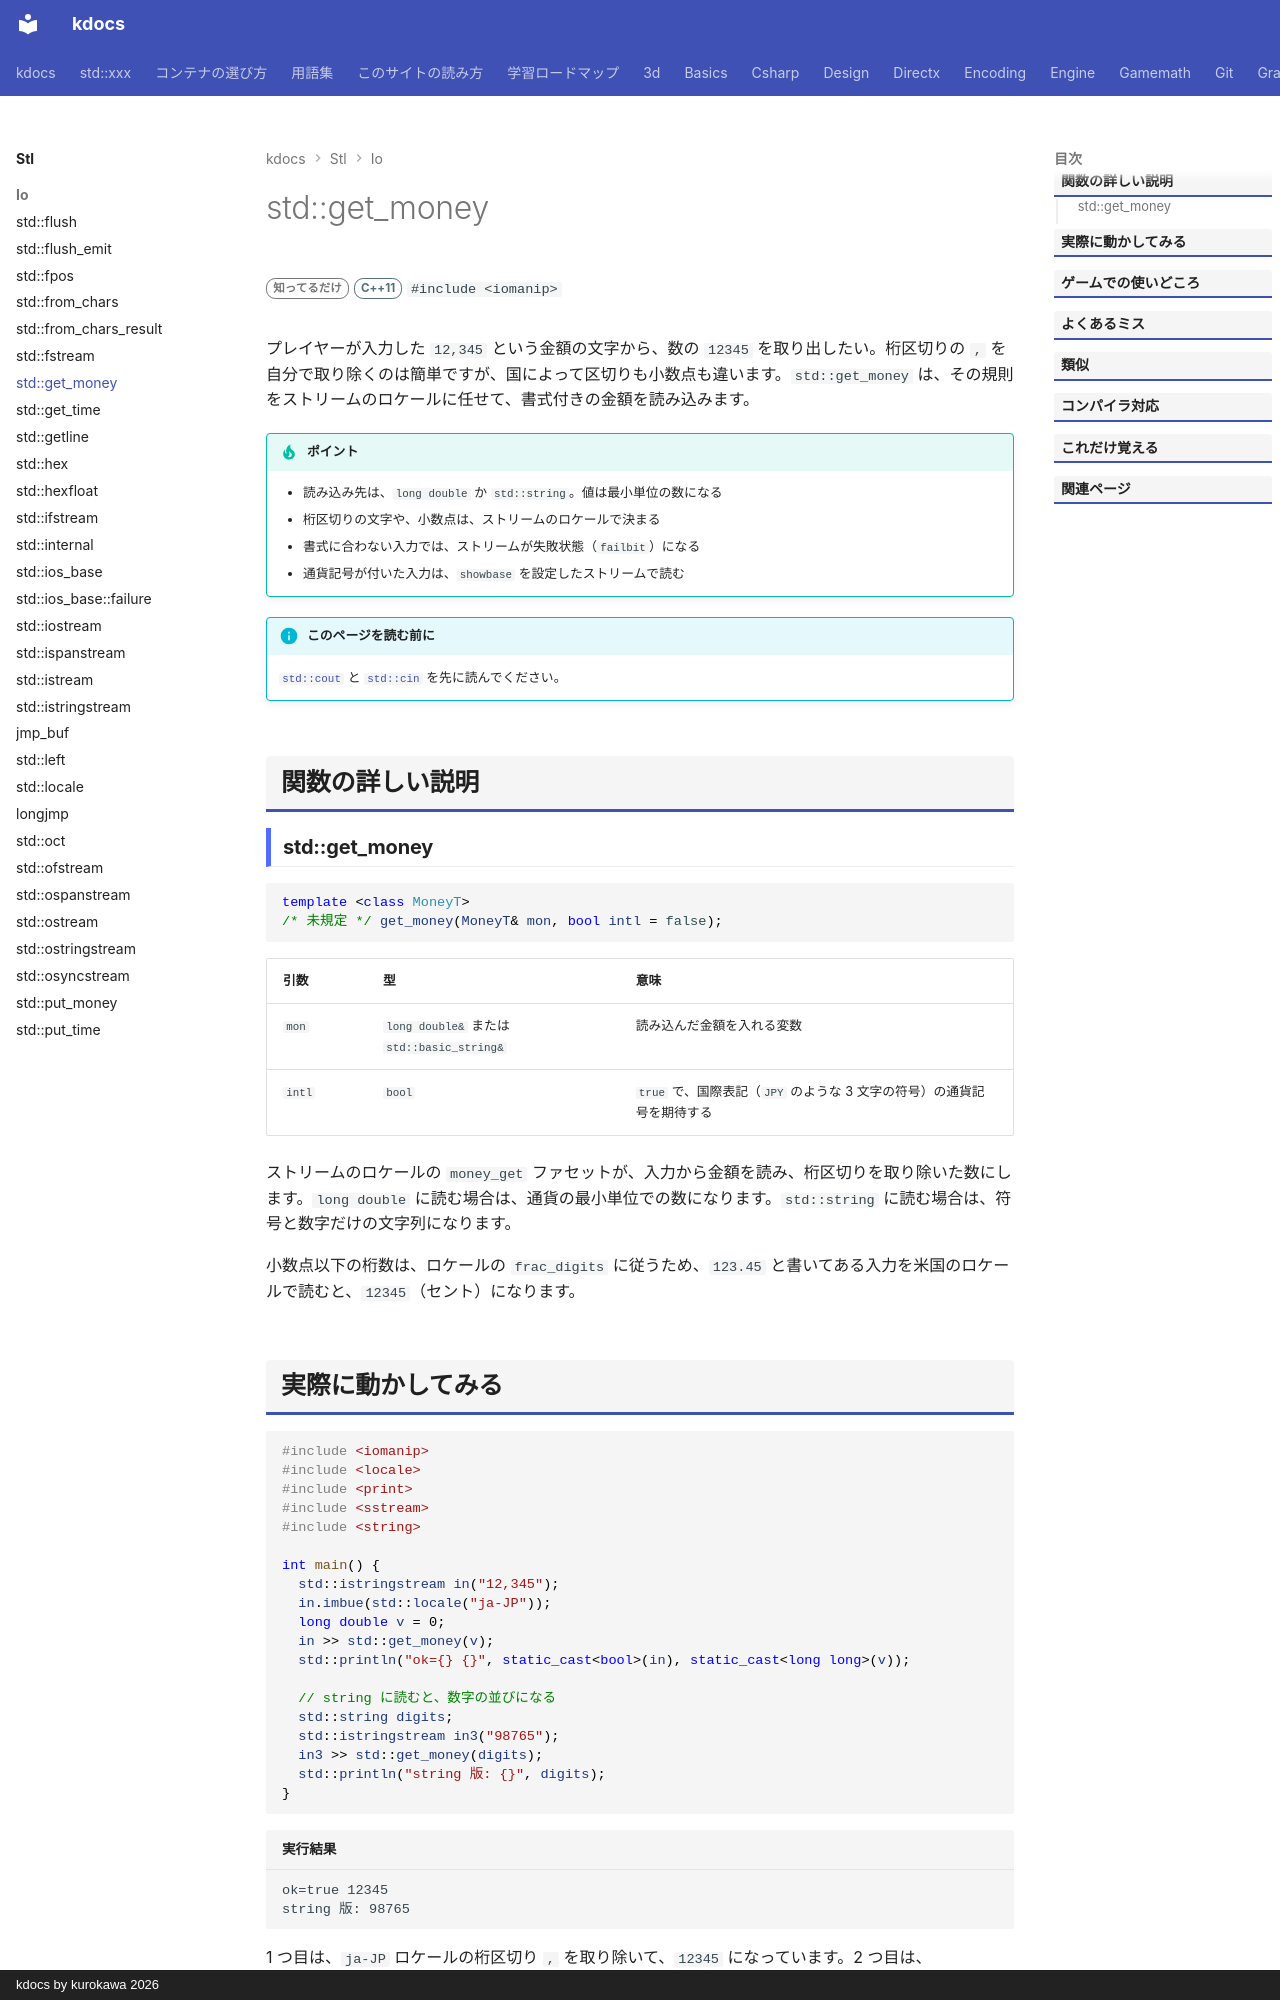

repository: qwzxdf/kdocs · page: stl/io/get_money/index.html · generator: mkdocs · copyright: kdocs by kurokawa 2026

---
title: std::get_money
summary: "金額を、ロケールの形式で入力する。"
order: 900
tags:
  - 入出力・文字列
---

# std::get_money

<div class="page-badges" markdown>
<span class="rank rank-rare">知ってるだけ</span>
<span class="ver ver-11">C++11</span>
`#include <iomanip>`
</div>

プレイヤーが入力した `12,345` という金額の文字から、数の `12345` を取り出したい。桁区切りの `,` を自分で取り除くのは簡単ですが、国によって区切りも小数点も違います。`std::get_money` は、その規則をストリームのロケールに任せて、書式付きの金額を読み込みます。

!!! tip "ポイント"
    - 読み込み先は、`long double` か `std::string`。値は最小単位の数になる
    - 桁区切りの文字や、小数点は、ストリームのロケールで決まる
    - 書式に合わない入力では、ストリームが失敗状態（`failbit`）になる
    - 通貨記号が付いた入力は、`showbase` を設定したストリームで読む

!!! info "このページを読む前に"
    [`std::cout`](cout.md) と [`std::cin`](cin.md) を先に読んでください。

## 関数の詳しい説明

### std::get_money {#get_money}

```cpp
template <class MoneyT>
/* 未規定 */ get_money(MoneyT& mon, bool intl = false);
```

| 引数 | 型 | 意味 |
| --- | --- | --- |
| `mon` | `long double&` または `std::basic_string&` | 読み込んだ金額を入れる変数 |
| `intl` | `bool` | `true` で、国際表記（`JPY` のような 3 文字の符号）の通貨記号を期待する |

ストリームのロケールの `money_get` ファセットが、入力から金額を読み、桁区切りを取り除いた数にします。`long double` に読む場合は、通貨の最小単位での数になります。`std::string` に読む場合は、符号と数字だけの文字列になります。

小数点以下の桁数は、ロケールの `frac_digits` に従うため、`123.45` と書いてある入力を米国のロケールで読むと、`12345`（セント）になります。
